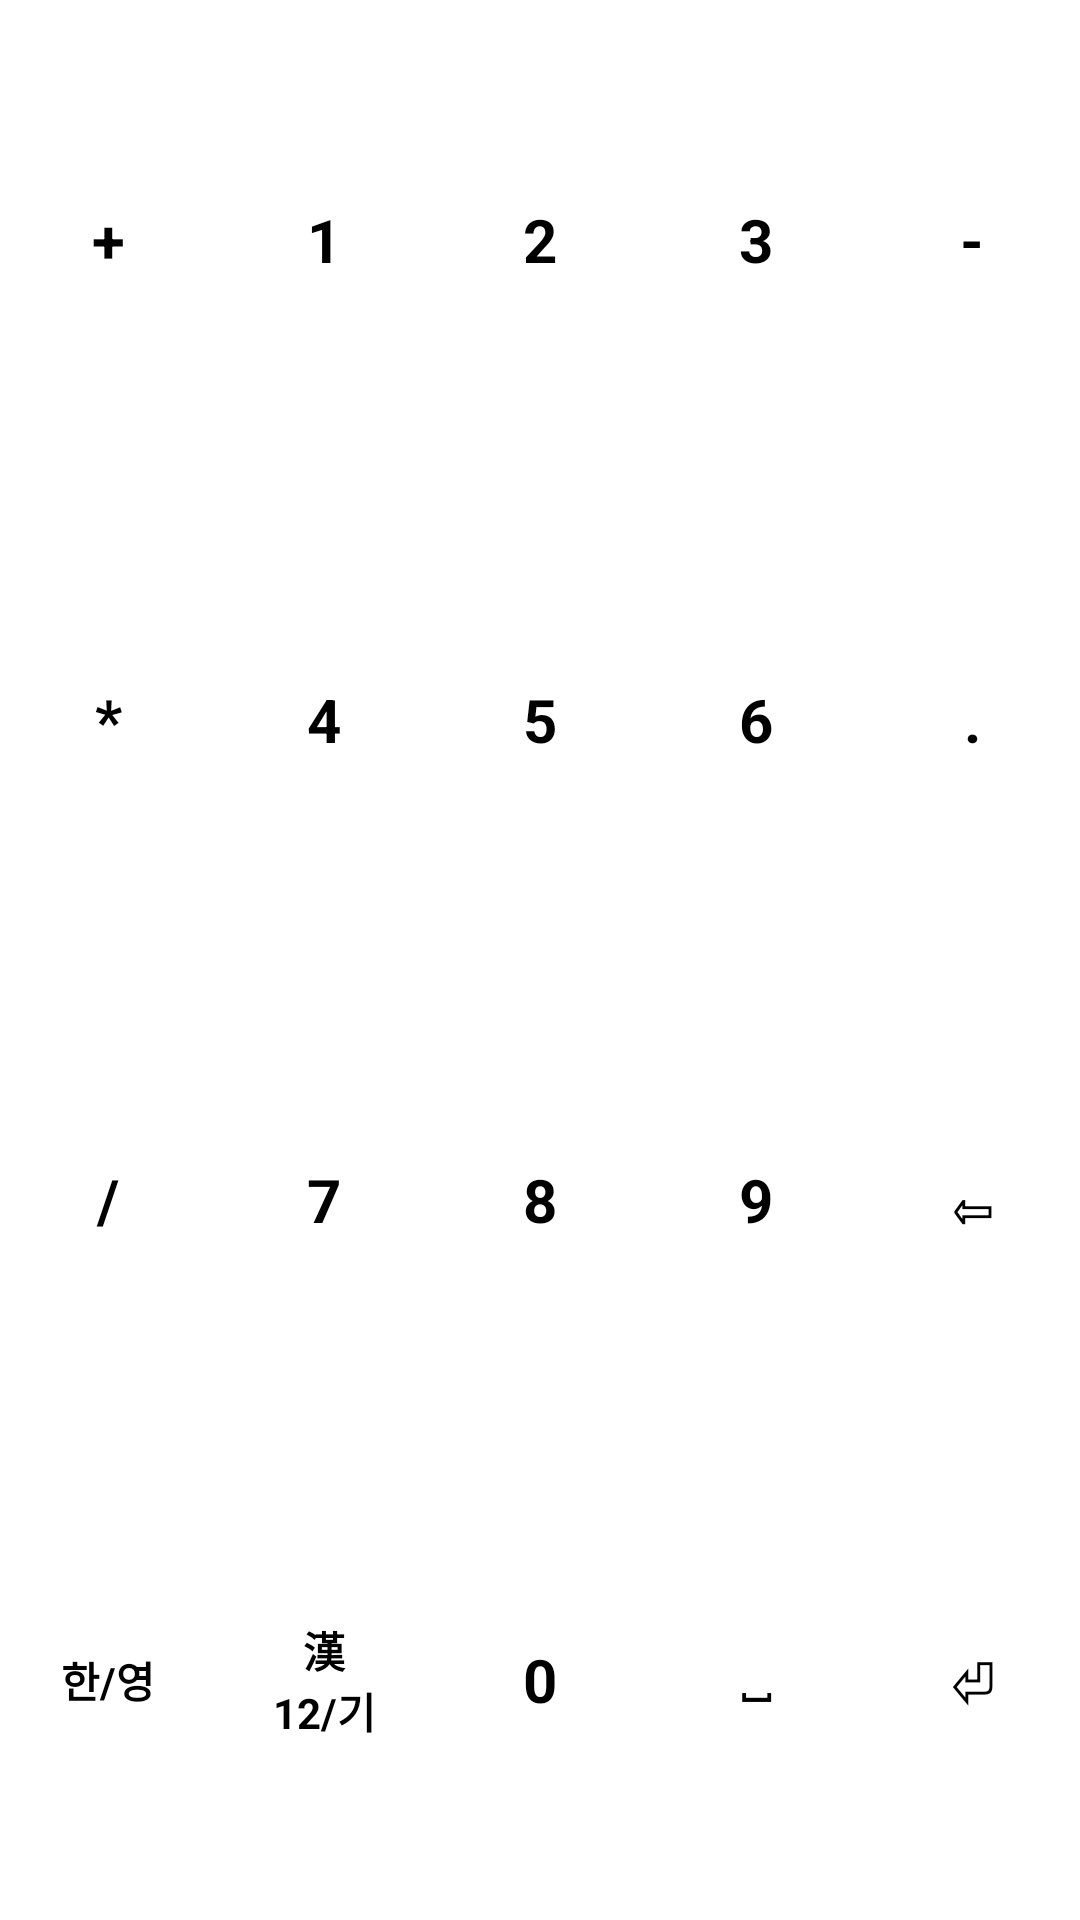

Reconstruct the res/layout file that produces this screen, plus the resources it refers to.
<!-- AndroidManifest.xml: fallback theme Theme.MaterialComponents.DayNight.NoActionBar -->
<!-- res/layout/number_view.xml -->
<?xml version="1.0" encoding="utf-8"?>
<androidx.constraintlayout.widget.ConstraintLayout
    xmlns:android="http://schemas.android.com/apk/res/android"
    xmlns:app="http://schemas.android.com/apk/res-auto"
    android:id="@+id/constraintLayout"
    android:layout_width="match_parent"
    android:layout_height="match_parent">

    

    <TextView
        android:id="@+id/plusKey"
        style="@style/KeyStyle"
        android:text="@string/key_plus"
        app:layout_constraintHorizontal_chainStyle="spread"
        app:layout_constraintVertical_chainStyle="spread"
        app:layout_constraintHorizontal_weight="1"
        app:layout_constraintVertical_weight="1"
        app:layout_constraintTop_toTopOf="parent"
        app:layout_constraintBottom_toTopOf="@+id/asteriskKey"
        app:layout_constraintLeft_toLeftOf="parent"
        app:layout_constraintRight_toLeftOf="@+id/oneKey"/>

    <TextView
        android:id="@+id/oneKey"
        style="@style/KeyStyle"
        android:text="@string/key_one"
        app:layout_constraintHorizontal_chainStyle="spread"
        app:layout_constraintVertical_chainStyle="spread"
        app:layout_constraintHorizontal_weight="1"
        app:layout_constraintTop_toTopOf="@+id/plusKey"
        app:layout_constraintBottom_toBottomOf="@+id/plusKey"
        app:layout_constraintLeft_toRightOf="@+id/plusKey"
        app:layout_constraintRight_toLeftOf="@+id/twoKey" />

    <TextView
        android:id="@+id/twoKey"
        style="@style/KeyStyle"
        android:text="@string/key_two"
        app:layout_constraintHorizontal_chainStyle="spread"
        app:layout_constraintVertical_chainStyle="spread"
        app:layout_constraintHorizontal_weight="1"
        app:layout_constraintTop_toTopOf="@+id/plusKey"
        app:layout_constraintBottom_toBottomOf="@+id/plusKey"
        app:layout_constraintLeft_toRightOf="@+id/oneKey"
        app:layout_constraintRight_toLeftOf="@+id/threeKey" />

    <TextView
        android:id="@+id/threeKey"
        style="@style/KeyStyle"
        android:text="@string/key_three"
        app:layout_constraintHorizontal_chainStyle="spread"
        app:layout_constraintVertical_chainStyle="spread"
        app:layout_constraintHorizontal_weight="1"
        app:layout_constraintTop_toTopOf="@+id/plusKey"
        app:layout_constraintBottom_toBottomOf="@+id/plusKey"
        app:layout_constraintLeft_toRightOf="@+id/twoKey"
        app:layout_constraintRight_toLeftOf="@+id/minusKey" />

    <TextView
        android:id="@+id/minusKey"
        style="@style/KeyStyle"
        android:text="@string/key_minus"
        app:layout_constraintHorizontal_chainStyle="spread"
        app:layout_constraintVertical_chainStyle="spread"
        app:layout_constraintHorizontal_weight="1"
        app:layout_constraintTop_toTopOf="@+id/plusKey"
        app:layout_constraintBottom_toBottomOf="@+id/plusKey"
        app:layout_constraintLeft_toRightOf="@+id/threeKey"
        app:layout_constraintRight_toRightOf="parent" />

    

    <TextView
        android:id="@+id/asteriskKey"
        style="@style/KeyStyle"
        android:text="@string/key_asterisk"
        app:layout_constraintHorizontal_chainStyle="spread"
        app:layout_constraintVertical_chainStyle="spread"
        app:layout_constraintHorizontal_weight="1"
        app:layout_constraintVertical_weight="1"
        app:layout_constraintTop_toBottomOf="@+id/plusKey"
        app:layout_constraintBottom_toTopOf="@+id/slashKey"
        app:layout_constraintLeft_toLeftOf="parent"
        app:layout_constraintRight_toLeftOf="@+id/fourKey" />

    <TextView
        android:id="@+id/fourKey"
        style="@style/KeyStyle"
        android:text="@string/key_four"
        app:layout_constraintHorizontal_chainStyle="spread"
        app:layout_constraintVertical_chainStyle="spread"
        app:layout_constraintHorizontal_weight="1"
        app:layout_constraintTop_toTopOf="@+id/asteriskKey"
        app:layout_constraintBottom_toBottomOf="@+id/asteriskKey"
        app:layout_constraintLeft_toRightOf="@+id/asteriskKey"
        app:layout_constraintRight_toLeftOf="@+id/fiveKey" />

    <TextView
        android:id="@+id/fiveKey"
        style="@style/KeyStyle"
        android:text="@string/key_five"
        app:layout_constraintHorizontal_chainStyle="spread"
        app:layout_constraintVertical_chainStyle="spread"
        app:layout_constraintHorizontal_weight="1"
        app:layout_constraintTop_toTopOf="@+id/asteriskKey"
        app:layout_constraintBottom_toBottomOf="@+id/asteriskKey"
        app:layout_constraintLeft_toRightOf="@+id/fourKey"
        app:layout_constraintRight_toLeftOf="@+id/sixKey" />

    <TextView
        android:id="@+id/sixKey"
        style="@style/KeyStyle"
        android:text="@string/key_six"
        app:layout_constraintHorizontal_chainStyle="spread"
        app:layout_constraintVertical_chainStyle="spread"
        app:layout_constraintHorizontal_weight="1"
        app:layout_constraintTop_toTopOf="@+id/asteriskKey"
        app:layout_constraintBottom_toBottomOf="@+id/asteriskKey"
        app:layout_constraintLeft_toRightOf="@+id/fiveKey"
        app:layout_constraintRight_toLeftOf="@+id/dotKey" />

    <TextView
        android:id="@+id/dotKey"
        style="@style/KeyStyle"
        android:text="@string/key_dot"
        app:layout_constraintHorizontal_chainStyle="spread"
        app:layout_constraintVertical_chainStyle="spread"
        app:layout_constraintHorizontal_weight="1"
        app:layout_constraintTop_toTopOf="@+id/asteriskKey"
        app:layout_constraintBottom_toBottomOf="@+id/asteriskKey"
        app:layout_constraintLeft_toRightOf="@+id/sixKey"
        app:layout_constraintRight_toRightOf="parent" />

    

    <TextView
        android:id="@+id/slashKey"
        style="@style/KeyStyle"
        android:text="@string/key_slash︎"
        app:layout_constraintHorizontal_chainStyle="spread"
        app:layout_constraintVertical_chainStyle="spread"
        app:layout_constraintHorizontal_weight="1"
        app:layout_constraintVertical_weight="1"
        app:layout_constraintTop_toBottomOf="@+id/asteriskKey"
        app:layout_constraintBottom_toTopOf="@+id/languageKey"
        app:layout_constraintLeft_toLeftOf="parent"
        app:layout_constraintRight_toLeftOf="@+id/sevenKey" />

    <TextView
        android:id="@+id/sevenKey"
        style="@style/KeyStyle"
        android:text="@string/key_seven"
        app:layout_constraintHorizontal_chainStyle="spread"
        app:layout_constraintVertical_chainStyle="spread"
        app:layout_constraintHorizontal_weight="1"
        app:layout_constraintTop_toTopOf="@+id/slashKey"
        app:layout_constraintBottom_toBottomOf="@+id/slashKey"
        app:layout_constraintLeft_toRightOf="@+id/slashKey"
        app:layout_constraintRight_toLeftOf="@+id/eightKey" />

    <TextView
        android:id="@+id/eightKey"
        style="@style/KeyStyle"
        android:text="@string/key_eight"
        app:layout_constraintHorizontal_chainStyle="spread"
        app:layout_constraintVertical_chainStyle="spread"
        app:layout_constraintHorizontal_weight="1"
        app:layout_constraintTop_toTopOf="@+id/slashKey"
        app:layout_constraintBottom_toBottomOf="@+id/slashKey"
        app:layout_constraintLeft_toRightOf="@+id/sevenKey"
        app:layout_constraintRight_toLeftOf="@+id/nineKey" />

    <TextView
        android:id="@+id/nineKey"
        style="@style/KeyStyle"
        android:text='@string/key_nine'
        app:layout_constraintHorizontal_chainStyle="spread"
        app:layout_constraintVertical_chainStyle="spread"
        app:layout_constraintHorizontal_weight="1"
        app:layout_constraintTop_toTopOf="@+id/slashKey"
        app:layout_constraintBottom_toBottomOf="@+id/slashKey"
        app:layout_constraintLeft_toRightOf="@+id/eightKey"
        app:layout_constraintRight_toLeftOf="@+id/backspaceKey" />

    <TextView
        android:id="@+id/backspaceKey"
        style="@style/KeyStyle"
        android:text="@string/key_backspace"
        app:layout_constraintHorizontal_chainStyle="spread"
        app:layout_constraintVertical_chainStyle="spread"
        app:layout_constraintHorizontal_weight="1"
        app:layout_constraintTop_toTopOf="@+id/slashKey"
        app:layout_constraintBottom_toBottomOf="@+id/slashKey"
        app:layout_constraintLeft_toRightOf="@+id/nineKey"
        app:layout_constraintRight_toRightOf="parent" />

    

    <TextView
        android:id="@+id/languageKey"
        style="@style/KeyStyle"
        android:text="@string/key_language"
        android:textSize="14sp"
        app:layout_constraintHorizontal_chainStyle="spread"
        app:layout_constraintVertical_chainStyle="spread"
        app:layout_constraintHorizontal_weight="1"
        app:layout_constraintVertical_weight="1"
        app:layout_constraintTop_toBottomOf="@+id/slashKey"
        app:layout_constraintBottom_toBottomOf="parent"
        app:layout_constraintLeft_toLeftOf="parent"
        app:layout_constraintRight_toLeftOf="@+id/hanjaNumberPunctuationKey" />

    <TextView
        android:id="@+id/hanjaNumberPunctuationKey"
        style="@style/KeyStyle"
        android:text="@string/key_hanja_number_punctuation"
        android:textSize="14sp"
        app:layout_constraintHorizontal_chainStyle="spread"
        app:layout_constraintHorizontal_weight="1"
        app:layout_constraintTop_toTopOf="@+id/languageKey"
        app:layout_constraintBottom_toBottomOf="@+id/languageKey"
        app:layout_constraintLeft_toRightOf="@+id/languageKey"
        app:layout_constraintRight_toLeftOf="@+id/zeroKey" />

    <TextView
        android:id="@+id/zeroKey"
        style="@style/KeyStyle"
        android:text="@string/key_zero"
        app:layout_constraintHorizontal_chainStyle="spread"
        app:layout_constraintHorizontal_weight="1"
        app:layout_constraintTop_toTopOf="@+id/languageKey"
        app:layout_constraintBottom_toBottomOf="@+id/languageKey"
        app:layout_constraintLeft_toRightOf="@+id/hanjaNumberPunctuationKey"
        app:layout_constraintRight_toLeftOf="@+id/spaceKey" />

    <TextView
        android:id="@+id/spaceKey"
        style="@style/KeyStyle"
        android:text="@string/key_space"
        android:textSize="14sp"
        app:layout_constraintHorizontal_chainStyle="spread"
        app:layout_constraintHorizontal_weight="1"
        app:layout_constraintTop_toTopOf="@+id/languageKey"
        app:layout_constraintBottom_toBottomOf="@+id/languageKey"
        app:layout_constraintLeft_toRightOf="@+id/zeroKey"
        app:layout_constraintRight_toLeftOf="@+id/enterKey" />

    <TextView
        android:id="@+id/enterKey"
        style="@style/KeyStyle"
        android:text="@string/key_enter"
        app:layout_constraintHorizontal_chainStyle="spread"
        app:layout_constraintHorizontal_weight="1"
        app:layout_constraintTop_toTopOf="@+id/languageKey"
        app:layout_constraintBottom_toBottomOf="@+id/languageKey"
        app:layout_constraintLeft_toRightOf="@+id/spaceKey"
        app:layout_constraintRight_toRightOf="parent" />

</androidx.constraintlayout.widget.ConstraintLayout>
<!-- resources referenced by this layout -->
<resources>
  <string name="key_asterisk">*</string>
  <string name="key_backspace">⇦</string>
  <string name="key_dot">.</string>
  <string name="key_eight">8</string>
  <string name="key_enter">⏎</string>
  <string name="key_five">5</string>
  <string name="key_four">4</string>
  <string name="key_hanja_number_punctuation">漢\n12/기</string>
  <string name="key_language">한/영</string>
  <string name="key_minus">-</string>
  <string name="key_nine">9</string>
  <string name="key_one">1</string>
  <string name="key_plus">+</string>
  <string name="key_seven">7</string>
  <string name="key_six">6</string>
  <string name="key_space">⎵</string>
  <string name="key_three">3</string>
  <string name="key_two">2</string>
  <string name="key_zero">0</string>
  <style name="KeyStyle">
          <item name="android:layout_width">0dp</item>
          <item name="android:layout_height">0dp</item>
          <item name="android:textStyle">bold</item>
          <item name="android:textAlignment">center</item>
          <item name="android:textColor">@color/key_foreground</item>
          <item name="android:textSize">20sp</item>
          <item name="android:gravity">center</item>
          <item name="android:background">@drawable/key_background</item>
          <item name="android:clickable">true</item>
      </style>
  <color name="key_foreground">#000000</color>
  <!-- drawable key_background (drawable) -->
  <?xml version="1.0" encoding="utf-8"?>
  <inset
      xmlns:android="http://schemas.android.com/apk/res/android"
      android:drawable="@drawable/base_key_background"
      android:inset="2dp" />
  <!-- drawable base_key_background (drawable) -->
  <?xml version="1.0" encoding="utf-8"?>
  <shape
      xmlns:android="http://schemas.android.com/apk/res/android"
      android:shape="rectangle">
  
      <solid android:color="@color/key_background" />
  
      <corners android:radius="4dp" />
  
  </shape>
  <color name="key_background">#FFFFFF</color>
</resources>
